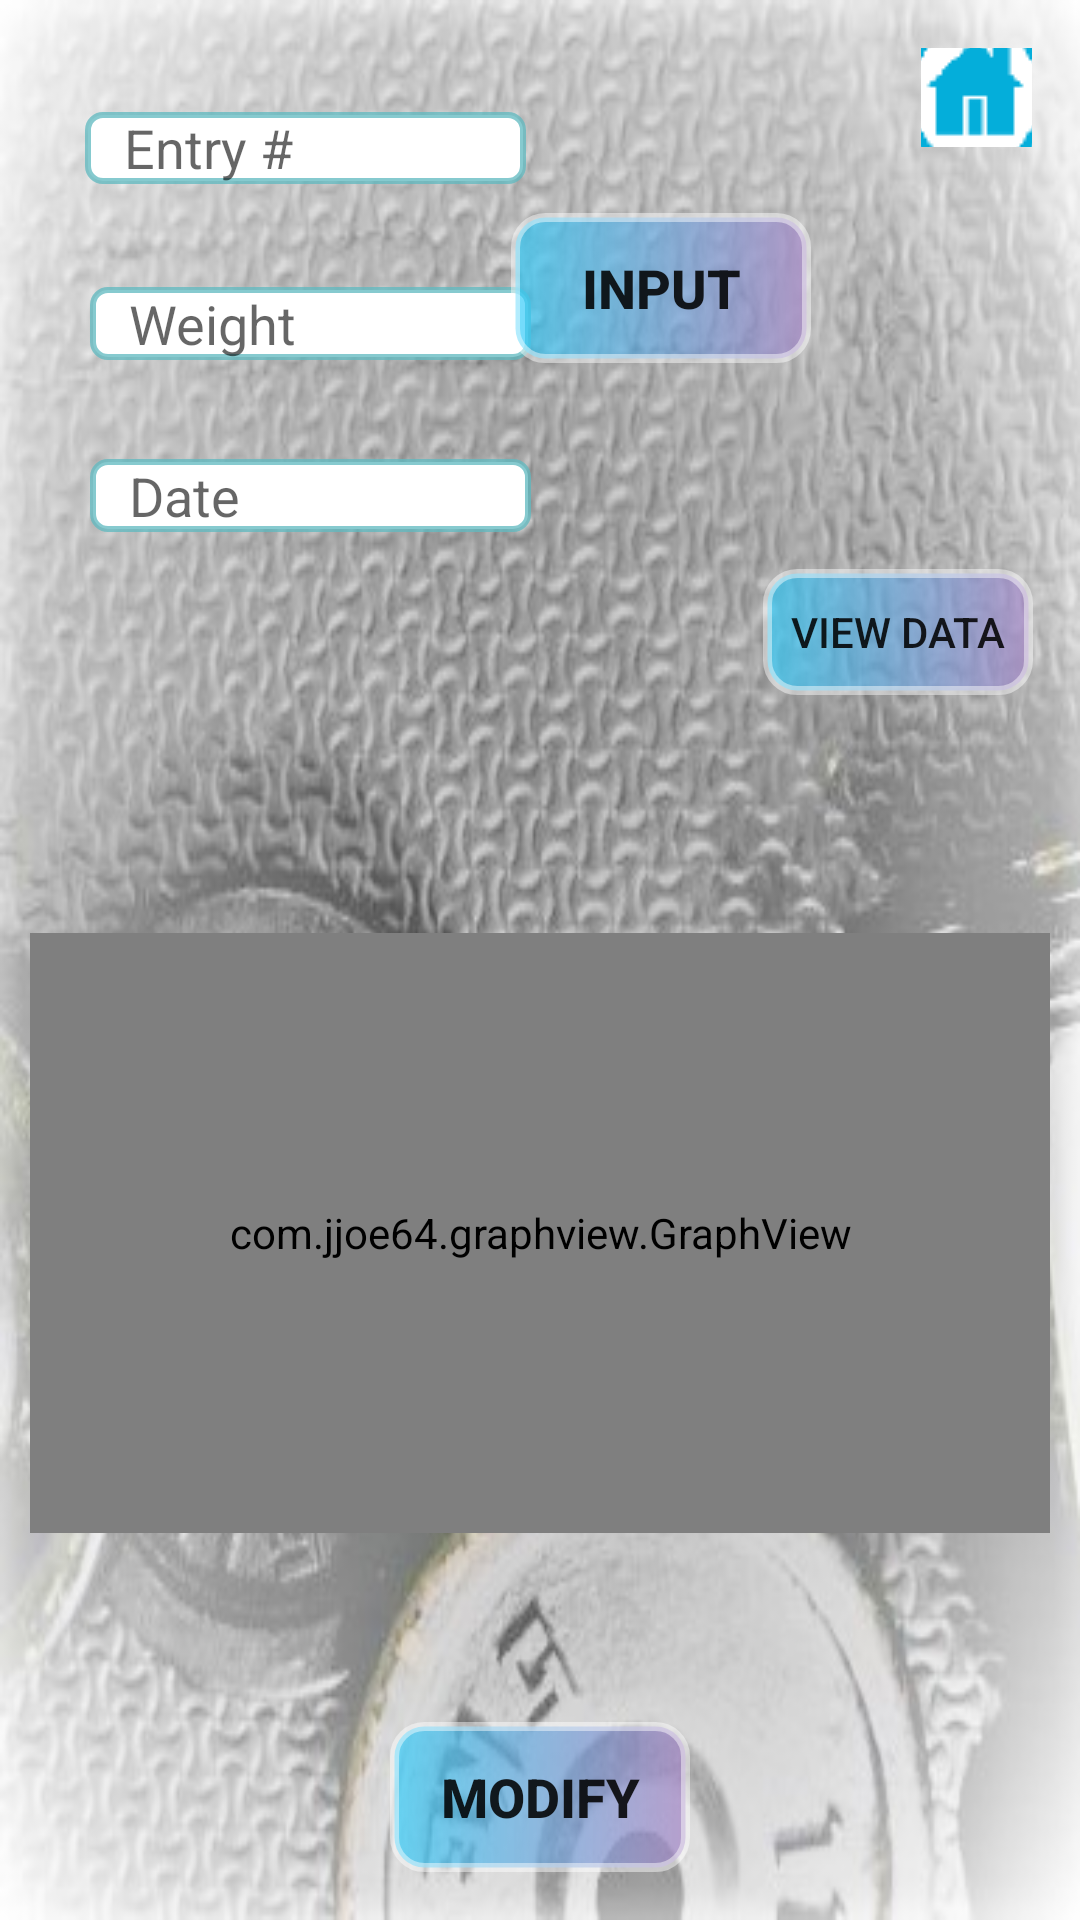

Here is an Android app screen rendered from its layout file. Give the layout XML and the strings, colors and styles it references.
<!-- AndroidManifest.xml: application theme Theme.AppCompat.Light -->
<!-- res/layout/activity_main19.xml -->
<?xml version="1.0" encoding="utf-8"?>
<android.support.constraint.ConstraintLayout xmlns:android="http://schemas.android.com/apk/res/android"
    xmlns:app="http://schemas.android.com/apk/res-auto"
    xmlns:tools="http://schemas.android.com/tools"
    android:layout_width="match_parent"
    android:layout_height="match_parent"
    tools:context=".Main19Activity"
    android:background="@drawable/backg3">


    <com.jjoe64.graphview.GraphView
        android:id="@+id/graph2"
        android:layout_width="match_parent"
        android:layout_height="200dip"
        android:layout_margin="10dp"
        android:background="#FFFFFF"
        app:layout_constraintBottom_toBottomOf="parent"
        app:layout_constraintEnd_toEndOf="parent"
        app:layout_constraintStart_toStartOf="parent"
        app:layout_constraintTop_toTopOf="parent"
        app:layout_constraintVertical_bias="0.717" />

    <EditText
        android:id="@+id/inp1"
        android:layout_width="147dp"
        android:layout_height="24dp"
        android:layout_marginBottom="8dp"
        android:layout_marginEnd="8dp"
        android:layout_marginLeft="8dp"
        android:layout_marginRight="8dp"
        android:layout_marginStart="8dp"
        android:layout_marginTop="16dp"
        android:background="@drawable/shape"
        android:ems="10"
        android:hint="   Entry #"
        android:inputType="textPersonName"
        app:layout_constraintBottom_toBottomOf="parent"
        app:layout_constraintEnd_toEndOf="parent"
        app:layout_constraintHorizontal_bias="0.104"
        app:layout_constraintStart_toStartOf="parent"
        app:layout_constraintTop_toTopOf="parent"
        app:layout_constraintVertical_bias="0.036" />

    <EditText
        android:id="@+id/inp2"
        android:layout_width="147dp"
        android:layout_height="wrap_content"
        android:layout_marginBottom="8dp"
        android:layout_marginEnd="8dp"
        android:layout_marginLeft="24dp"
        android:layout_marginRight="8dp"
        android:layout_marginStart="24dp"
        android:layout_marginTop="8dp"
        android:background="@drawable/shape"
        android:ems="10"
        android:hint="   Weight"
        android:inputType="textPersonName"
        app:layout_constraintBottom_toBottomOf="parent"
        app:layout_constraintEnd_toEndOf="parent"
        app:layout_constraintHorizontal_bias="0.034"
        app:layout_constraintStart_toStartOf="parent"
        app:layout_constraintTop_toTopOf="parent"
        app:layout_constraintVertical_bias="0.146" />

    <EditText
        android:id="@+id/inp3"
        android:layout_width="147dp"
        android:layout_height="wrap_content"
        android:layout_marginBottom="8dp"
        android:layout_marginEnd="8dp"
        android:layout_marginLeft="24dp"
        android:layout_marginRight="8dp"
        android:layout_marginStart="24dp"
        android:layout_marginTop="8dp"
        android:background="@drawable/shape"
        android:ems="10"
        android:hint="   Date "
        android:inputType="textPersonName"
        app:layout_constraintBottom_toBottomOf="parent"
        app:layout_constraintEnd_toEndOf="parent"
        app:layout_constraintHorizontal_bias="0.034"
        app:layout_constraintStart_toStartOf="parent"
        app:layout_constraintTop_toTopOf="parent"
        app:layout_constraintVertical_bias="0.242" />

    <Button
        android:id="@+id/button10"
        android:layout_width="100dp"
        android:layout_height="50dp"
        android:layout_marginBottom="8dp"
        android:layout_marginEnd="44dp"
        android:layout_marginLeft="8dp"
        android:layout_marginRight="44dp"
        android:layout_marginStart="8dp"
        android:layout_marginTop="8dp"
        android:background="@drawable/shapeb"
        android:text="INPUT"
        android:textSize="18sp"
        android:textStyle="bold"
        app:layout_constraintBottom_toBottomOf="parent"
        app:layout_constraintEnd_toEndOf="parent"
        app:layout_constraintHorizontal_bias="0.78"
        app:layout_constraintStart_toStartOf="parent"
        app:layout_constraintTop_toTopOf="parent"
        app:layout_constraintVertical_bias="0.11" />

    <Button
        android:id="@+id/button11"
        android:layout_width="90dp"
        android:layout_height="42dp"
        android:layout_marginBottom="8dp"
        android:layout_marginEnd="8dp"
        android:layout_marginLeft="8dp"
        android:layout_marginRight="8dp"
        android:layout_marginStart="8dp"
        android:layout_marginTop="8dp"
        android:background="@drawable/shapeb"
        android:text="VIEW DATA"
        android:textSize="14sp"
        app:layout_constraintBottom_toBottomOf="parent"
        app:layout_constraintEnd_toEndOf="parent"
        app:layout_constraintHorizontal_bias="0.97"
        app:layout_constraintStart_toStartOf="parent"
        app:layout_constraintTop_toTopOf="parent"
        app:layout_constraintVertical_bias="0.312" />

    <Button
        android:id="@+id/button12"
        android:layout_width="100dp"
        android:layout_height="50dp"
        android:layout_marginBottom="16dp"
        android:layout_marginTop="8dp"
        android:background="@drawable/shapeb"
        android:text="MODIFY"
        android:textSize="18sp"
        android:textStyle="bold"
        app:layout_constraintBottom_toBottomOf="parent"
        app:layout_constraintEnd_toEndOf="parent"
        app:layout_constraintStart_toStartOf="parent"
        app:layout_constraintTop_toTopOf="parent"
        app:layout_constraintVertical_bias="1.0" />
    <ImageButton
        android:id="@+id/homeButton"
        android:layout_width="37dp"
        android:layout_height="33dp"
        android:layout_marginBottom="8dp"
        android:layout_marginEnd="16dp"
        android:layout_marginLeft="8dp"
        android:layout_marginRight="16dp"
        android:layout_marginStart="8dp"
        android:layout_marginTop="16dp"
        app:layout_constraintBottom_toBottomOf="parent"
        app:layout_constraintEnd_toEndOf="parent"
        app:layout_constraintHorizontal_bias="1.0"
        app:layout_constraintStart_toStartOf="parent"
        app:layout_constraintTop_toTopOf="parent"
        app:layout_constraintVertical_bias="0.0"
        app:srcCompat="@drawable/icon" />

</android.support.constraint.ConstraintLayout>
<!-- resources referenced by this layout -->
<resources>
  <!-- drawable backg3: jpg bitmap (drawable, 75408 bytes) -->
  <!-- drawable icon: png bitmap (drawable, 1985 bytes) -->
  <!-- drawable shape (drawable) -->
  <?xml version="1.0" encoding="utf-8"?>
  <shape xmlns:android="http://schemas.android.com/apk/res/android" >
      <stroke android:width="2dp"
          android:color="#c260bac0"/>
      <gradient
          android:startColor="#ffffff"
          android:endColor="#ffffff"/>
      <corners
          android:bottomLeftRadius="5dp"
          android:bottomRightRadius="5dp"
          android:topLeftRadius="5dp"
          android:topRightRadius="5dp" />
  </shape>
  <!-- drawable shapeb (drawable) -->
  <?xml version="1.0" encoding="utf-8"?>
  <shape xmlns:android="http://schemas.android.com/apk/res/android" >
      <stroke android:width="3dp"
          android:color="#75ffffff"/>
      <gradient
          android:startColor="#ad2eccfa"
          android:endColor="#b8a687c6"/>
      <corners
          android:bottomLeftRadius="10dp"
          android:bottomRightRadius="10dp"
          android:topLeftRadius="10dp"
          android:topRightRadius="10dp" />
  </shape>
</resources>
